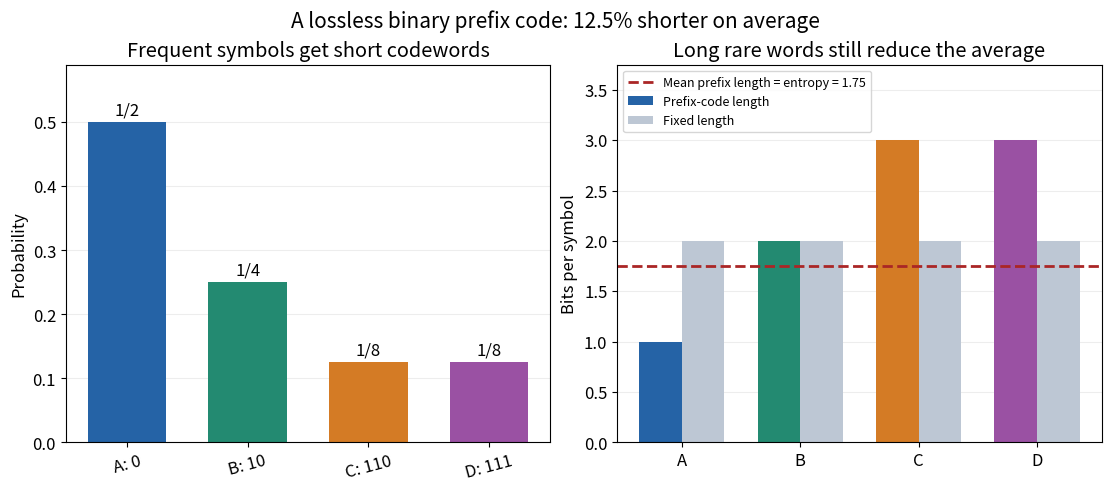

Reproduce this figure in Python.
"""Illustrate an exact entropy-achieving prefix code; save to the current directory."""

from pathlib import Path

import matplotlib.pyplot as plt
import numpy as np


def main():
    probabilities = np.array([0.5, 0.25, 0.125, 0.125])
    codewords = ['0', '10', '110', '111']
    lengths = np.array([len(word) for word in codewords])
    entropy = -np.dot(probabilities, np.log2(probabilities))
    mean_length = np.dot(probabilities, lengths)
    assert entropy == mean_length == 1.75
    assert all(not b.startswith(a) for a in codewords for b in codewords if a != b)

    plt.rcParams.update({'font.size': 12})
    fig, axes = plt.subplots(1, 2, figsize=(11, 4.8), layout='constrained')
    fig.set_facecolor('white')
    labels = ['A: 0', 'B: 10', 'C: 110', 'D: 111']
    colors = ['#2563a6', '#238a71', '#d47b25', '#9a51a3']
    axes[0].bar(labels, probabilities, color=colors, width=0.65)
    for i, p in enumerate(probabilities):
        axes[0].text(i, p + 0.012, '1/%d' % int(1/p), ha='center')
    axes[0].set(ylim=(0, 0.59), ylabel='Probability', title='Frequent symbols get short codewords')
    axes[0].tick_params(axis='x', labelrotation=15)

    xs = np.arange(4)
    axes[1].bar(xs - 0.18, lengths, width=0.36, color=colors, label='Prefix-code length')
    axes[1].bar(xs + 0.18, np.full(4, 2), width=0.36, color='#bdc7d4', label='Fixed length')
    axes[1].axhline(mean_length, color='#aa2626', linestyle='--', linewidth=2,
                   label='Mean prefix length = entropy = 1.75')
    axes[1].set(xticks=xs, xticklabels=['A', 'B', 'C', 'D'], ylim=(0, 3.75),
                ylabel='Bits per symbol', title='Long rare words still reduce the average')
    axes[1].legend(loc='upper left', fontsize=9)
    for ax in axes:
        ax.set_axisbelow(True)
        ax.grid(axis='y', alpha=0.22)
    fig.suptitle('A lossless binary prefix code: 12.5% shorter on average', fontsize=15)
    fig.savefig(Path.cwd() / 'entropy-prefix-code.png', dpi=120, facecolor='white')
    plt.close(fig)


if __name__ == '__main__':
    main()
